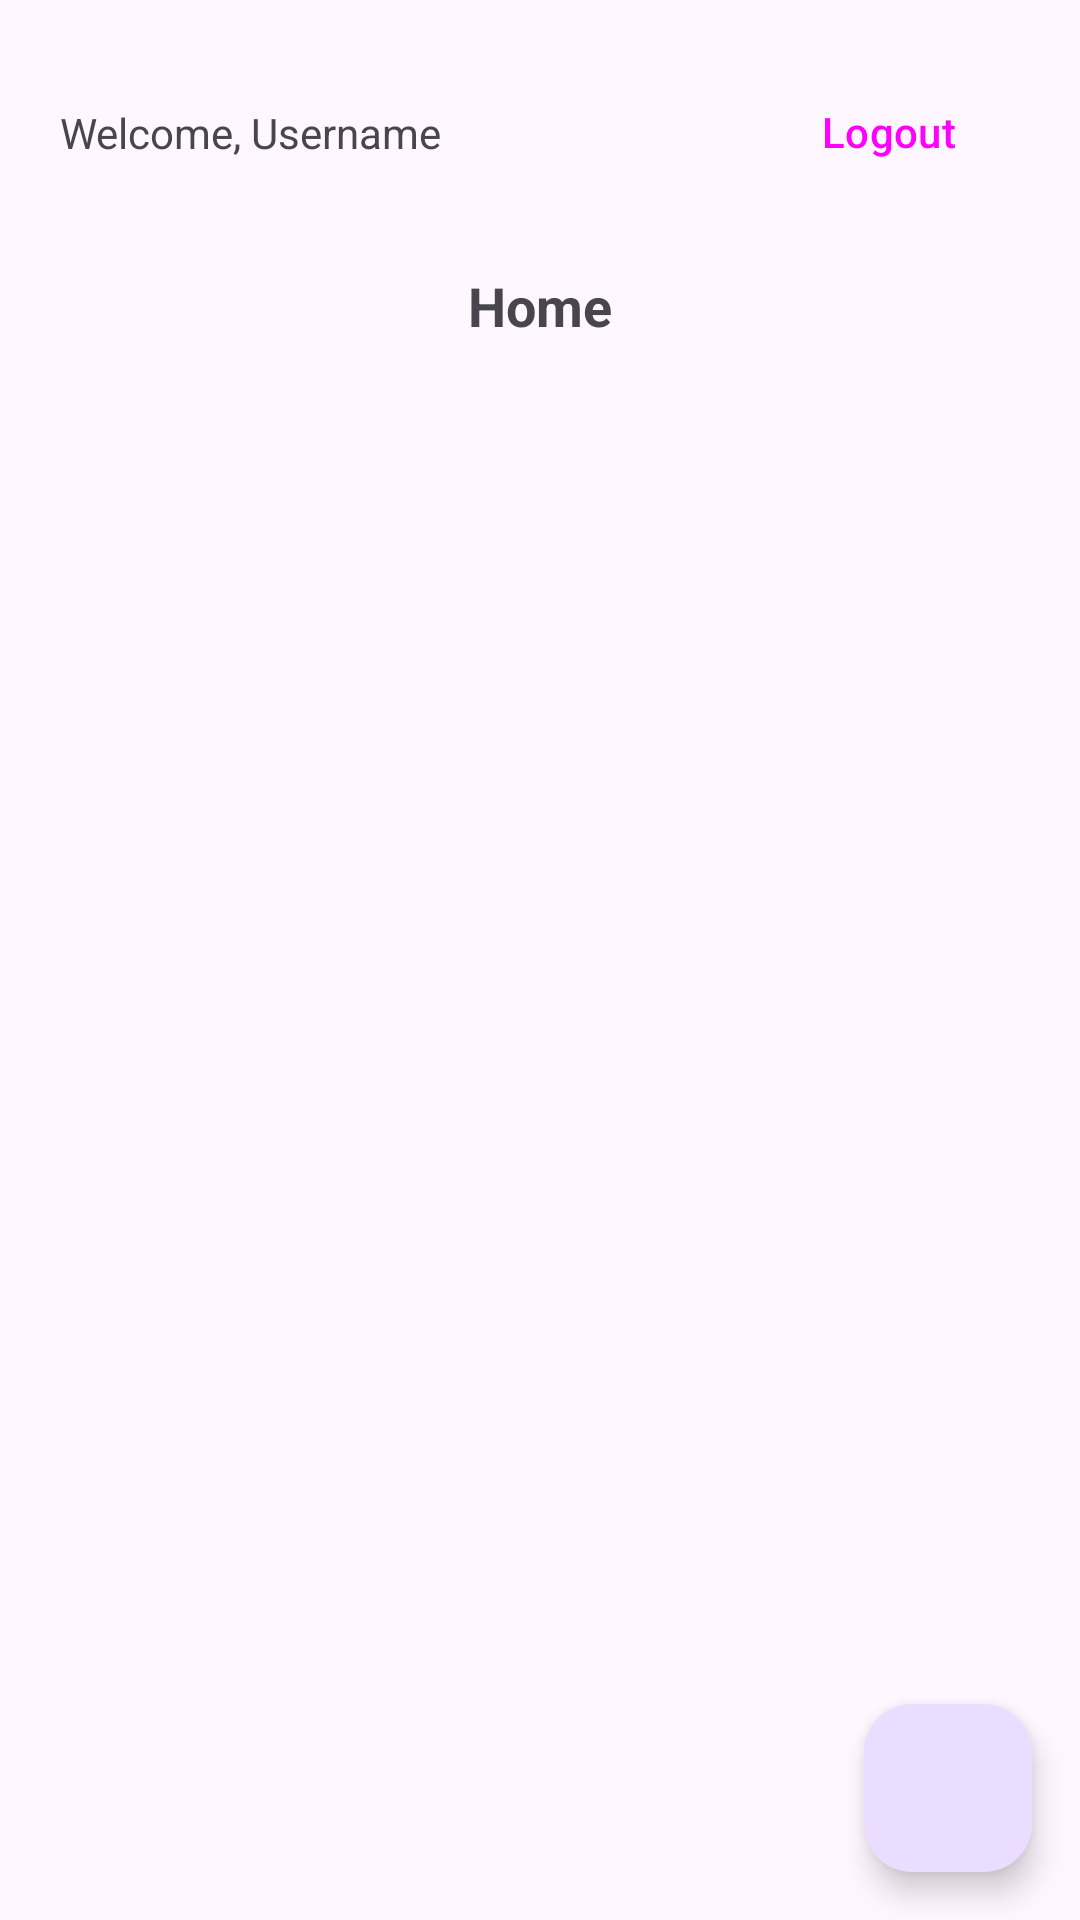

Write the Android layout XML for this screen, with the resource values it uses.
<!-- AndroidManifest.xml: application theme Theme.Challenge_ch4 -->
<!-- res/layout/fragment_list.xml -->
<?xml version="1.0" encoding="utf-8"?>
<androidx.constraintlayout.widget.ConstraintLayout xmlns:android="http://schemas.android.com/apk/res/android"
    xmlns:app="http://schemas.android.com/apk/res-auto"
    xmlns:tools="http://schemas.android.com/tools"
    android:layout_width="match_parent"
    android:layout_height="match_parent"
    tools:context=".view.ListFragment">


    <include
        android:id="@+id/toolbar"
       layout="@layout/toolbar"

        />
    <androidx.recyclerview.widget.RecyclerView
        android:id="@+id/rvNotes"
        android:layout_width="match_parent"
        android:layout_height="wrap_content"
        tools:listitem="@layout/item_notes"
        app:layout_constraintEnd_toEndOf="parent"
        app:layout_constraintStart_toStartOf="parent"
        app:layout_constraintTop_toBottomOf="@+id/toolbar"
        android:paddingHorizontal="8dp"
        tools:itemCount="6"/>

    <com.google.android.material.floatingactionbutton.FloatingActionButton
        android:id="@+id/fabAddNote"
        android:layout_width="wrap_content"
        android:layout_height="wrap_content"
        app:srcCompat="@drawable/baseline_add_24"
        app:elevation="6dp"
        android:layout_margin="16dp"
        app:layout_constraintBottom_toBottomOf="parent"
        app:layout_constraintEnd_toEndOf="parent" />



</androidx.constraintlayout.widget.ConstraintLayout>
<!-- res/layout/toolbar.xml (included above) -->
<?xml version="1.0" encoding="utf-8"?>
<androidx.constraintlayout.widget.ConstraintLayout xmlns:android="http://schemas.android.com/apk/res/android"
    android:layout_width="match_parent"
    android:layout_height="wrap_content"
    xmlns:app="http://schemas.android.com/apk/res-auto"
    android:paddingHorizontal="20dp"
    android:paddingTop="20dp">


    <TextView
        android:id="@+id/tvWelcome"
        android:layout_width="wrap_content"
        android:layout_height="wrap_content"
        android:text="@string/tvWelcome"
        app:layout_constraintBottom_toBottomOf="@+id/tvLogout"
        app:layout_constraintStart_toStartOf="parent"
        app:layout_constraintTop_toTopOf="parent" />

    <Button
        style="@style/Widget.Material3.Button.TextButton"
        android:id="@+id/tvLogout"
        android:layout_width="wrap_content"
        android:layout_height="wrap_content"
        android:text="@string/tvLogout"
        app:layout_constraintEnd_toEndOf="parent"
        app:layout_constraintTop_toTopOf="parent" />

    <TextView
        android:id="@+id/tvPageTitle"
        android:layout_width="wrap_content"
        android:layout_height="wrap_content"
        android:text="@string/page_title"
        android:layout_marginTop="36dp"
        android:textStyle="bold"
        android:textSize="18sp"
        app:layout_constraintEnd_toEndOf="parent"
        app:layout_constraintStart_toStartOf="parent"
        app:layout_constraintTop_toBottomOf="@+id/tvWelcome" />















</androidx.constraintlayout.widget.ConstraintLayout>
<!-- res/layout/item_notes.xml (included above) -->
<?xml version="1.0" encoding="utf-8"?>
<androidx.cardview.widget.CardView xmlns:android="http://schemas.android.com/apk/res/android"
    xmlns:app="http://schemas.android.com/apk/res-auto"
    android:layout_width="match_parent"
    android:layout_height="wrap_content"
    app:cardCornerRadius="12dp"
    android:layout_marginTop="8dp"
    android:clickable="true"
    android:focusable="true">

    <androidx.constraintlayout.widget.ConstraintLayout
        android:layout_width="match_parent"
        android:layout_height="match_parent"
        android:padding="15dp"
        >

        <TextView
            android:id="@+id/tvTitle"
            android:layout_width="wrap_content"
            android:layout_height="wrap_content"
            android:text="@string/tvTitle"
            android:textStyle="bold"
            app:layout_constraintStart_toStartOf="parent"
            app:layout_constraintTop_toTopOf="parent" />

        <TextView
            android:id="@+id/textView"
            android:layout_width="0dp"
            android:layout_height="wrap_content"
            android:layout_marginTop="12dp"
            android:maxLines="3"
            android:text="@string/tvContent"
            app:layout_constraintStart_toStartOf="parent"
            app:layout_constraintTop_toBottomOf="@+id/tvTitle" />













    </androidx.constraintlayout.widget.ConstraintLayout>



</androidx.cardview.widget.CardView>
<!-- resources referenced by this layout -->
<resources>
  <string name="page_title">Home</string>
  <string name="tvContent">Lorem ipsum dolor sit amet, consectetur adipiscing elit. Quisque a accumsan est, a euismod justo. Nullam vulputate dolor justo,
          at luctus libero imperdiet sed. Morbi quis nulla tempor, aliquam felis nec, lacinia augue. Suspendisse pellentesque, nisi id dictum sollicitudin, e
          x felis sollicitudin lacus, in fermentum tellus sem ac dui. In eleifend dui eget leo ultricies, cursus aliquam lacus faucibus.
          Orci varius natoque penatibus et magnis dis parturient montes, nascetur ridiculus mus. Aliquam volutpat scelerisque urna id pharetra</string>
  <string name="tvLogout">Logout</string>
  <string name="tvTitle">NOTES TITLE</string>
  <string name="tvWelcome">Welcome, Username</string>
  <style name="Theme.Challenge_ch4" parent="Base.Theme.Challenge_ch4" />
  <style name="Base.Theme.Challenge_ch4" parent="Theme.Material3.DayNight.NoActionBar">
          
           <item name="colorPrimary">@color/colorPrimary</item>
      </style>
  <color name="colorPrimary">#e38010</color>
</resources>
